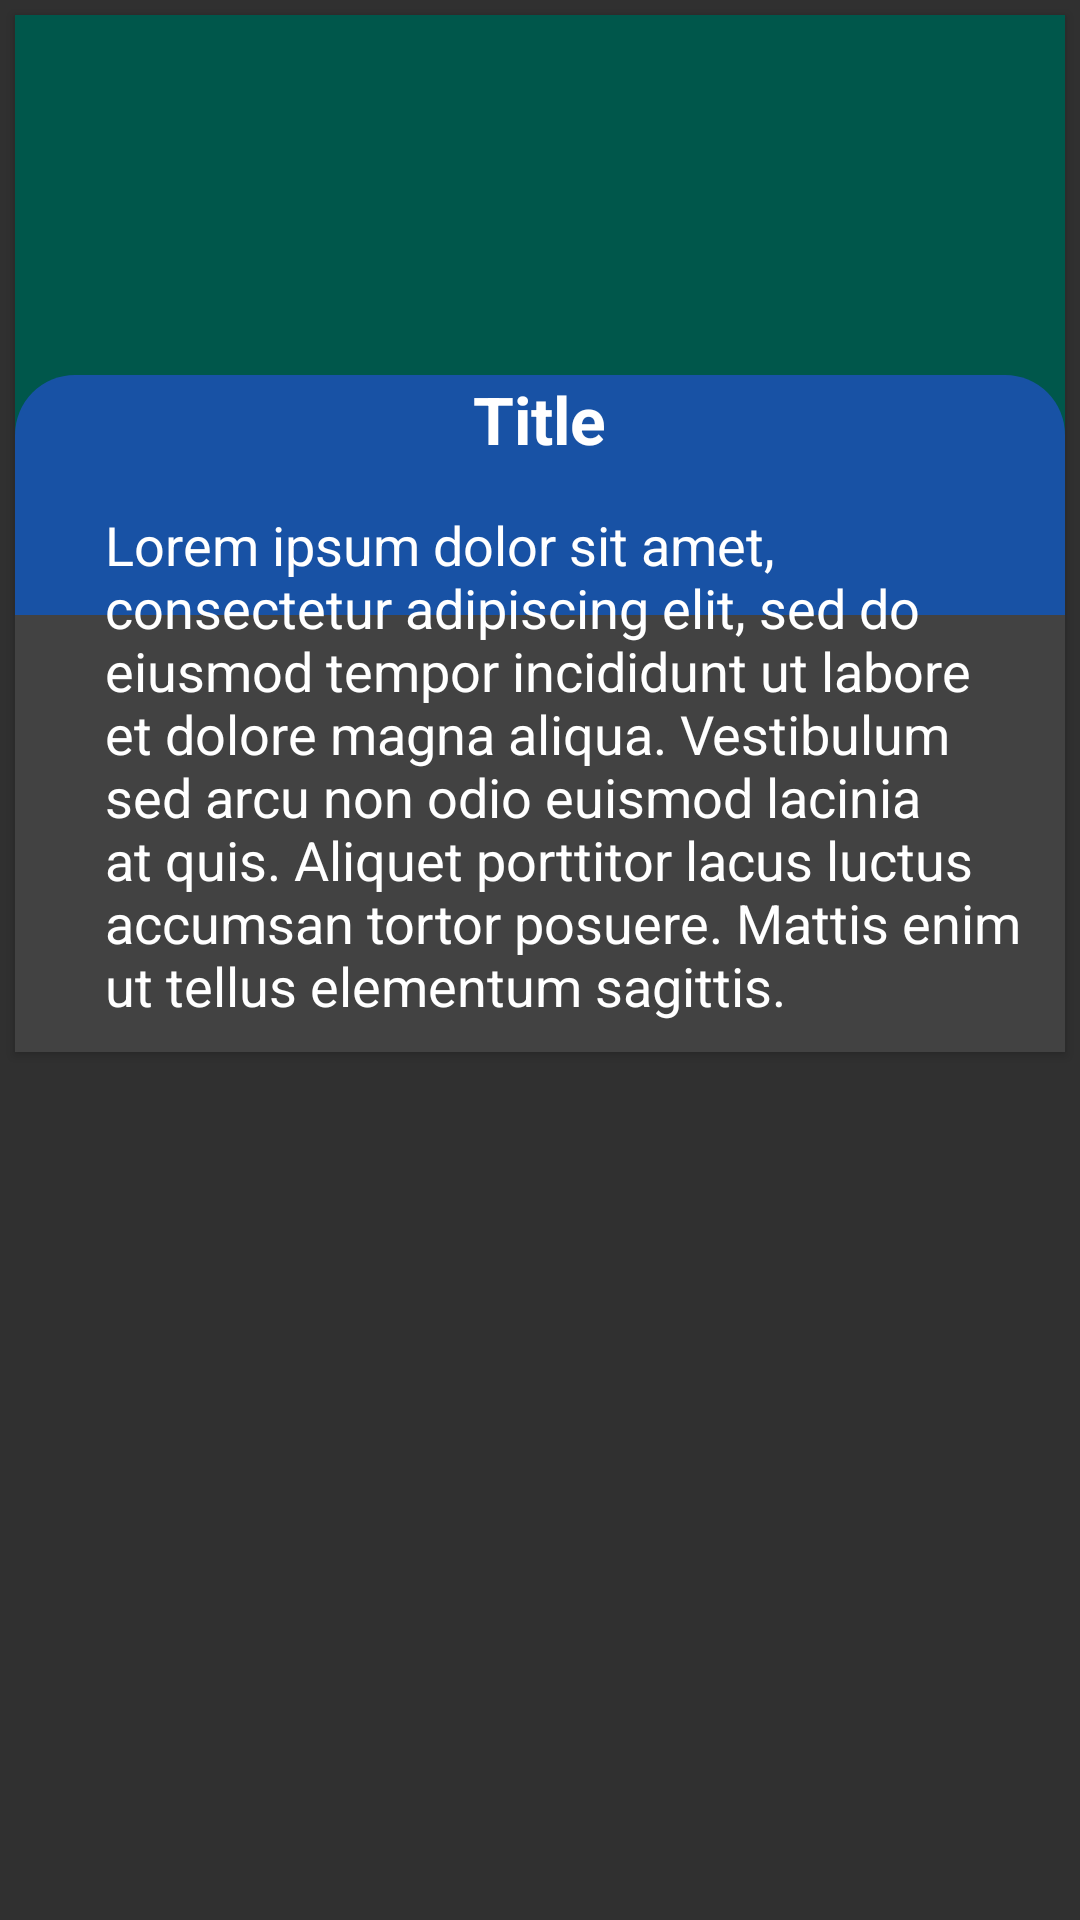

Reconstruct the res/layout file that produces this screen, plus the resources it refers to.
<!-- AndroidManifest.xml: activity theme Theme.AppCompat.NoActionBar -->
<!-- res/layout/cheatsheet.xml -->
<?xml version="1.0" encoding="utf-8"?>
<RelativeLayout
    xmlns:android="http://schemas.android.com/apk/res/android"
    android:layout_width="match_parent"
    android:layout_height="wrap_content"
    xmlns:app="http://schemas.android.com/apk/res-auto"
    xmlns:tools="http://schemas.android.com/tools"
    android:layout_gravity="center"
    >

    <RelativeLayout
        android:id="@+id/ril"
        android:layout_width="wrap_content"
        android:layout_height="wrap_content"
        android:scaleX="1"
        android:scaleY="1"
        >

        <androidx.cardview.widget.CardView
            android:layout_width="match_parent"
            android:layout_height="wrap_content"
            app:cardCornerRadius="0dp"
            android:layout_margin="5dp">

            <RelativeLayout
                android:layout_width="match_parent"
                android:layout_height="wrap_content">
                <ImageView
                    android:id="@+id/img"
                    android:layout_width="match_parent"
                    android:scaleType="centerCrop"
                    android:layout_height="200dp"
                    android:src="@color/colorPrimaryDark"
                    />

                <View
                    android:id="@+id/view"
                    android:layout_width="match_parent"
                    android:layout_height="80dp"
                    android:background="@drawable/round_desc"
                    android:layout_alignBottom="@id/img"
                    />

                <TextView
                    android:id="@+id/text"
                    android:layout_width="wrap_content"
                    android:layout_height="wrap_content"
                    android:text="Title"
                    android:textSize="22sp"
                    android:textColor="@color/white"
                    android:textStyle="bold"
                    android:layout_alignTop="@id/view"
                    android:layout_centerHorizontal="true"
                    android:layout_marginLeft="10dp"
                    android:layout_marginStart="10dp"
                    />

                <TextView
                    android:id="@+id/deskripsi"
                    android:layout_width="wrap_content"
                    android:layout_height="wrap_content"
                    android:text="@string/lorem"
                    android:textSize="18sp"
                    android:padding="10dp"
                    android:textColor="@color/white"
                    android:layout_below="@+id/text"
                    android:layout_marginLeft="20dp"
                    android:layout_marginTop="5dp"
                    />

            </RelativeLayout>
        </androidx.cardview.widget.CardView>


    </RelativeLayout>


</RelativeLayout>
<!-- resources referenced by this layout -->
<resources>
  <color name="colorPrimaryDark">#00574B</color>
  <!-- drawable round_desc (drawable-v24) -->
  <?xml version="1.0" encoding="utf-8"?>
  <shape xmlns:android="http://schemas.android.com/apk/res/android"
      android:shape="rectangle">
  
      <solid android:color="#80304fff"/>
      <corners android:topLeftRadius="20dp" android:topRightRadius="20dp"/>
  
  </shape>
  <string name="lorem">Lorem ipsum dolor sit amet, consectetur adipiscing elit, sed do eiusmod tempor incididunt ut labore et dolore magna aliqua. Vestibulum sed arcu non odio euismod lacinia at quis. Aliquet porttitor lacus luctus accumsan tortor posuere. Mattis enim ut tellus elementum sagittis.</string>
  <!-- not gathered from this repository: default colours our renderer supplied (Android Studio template values) -->
  <color name="white">#FFFFFFFF</color>
</resources>
